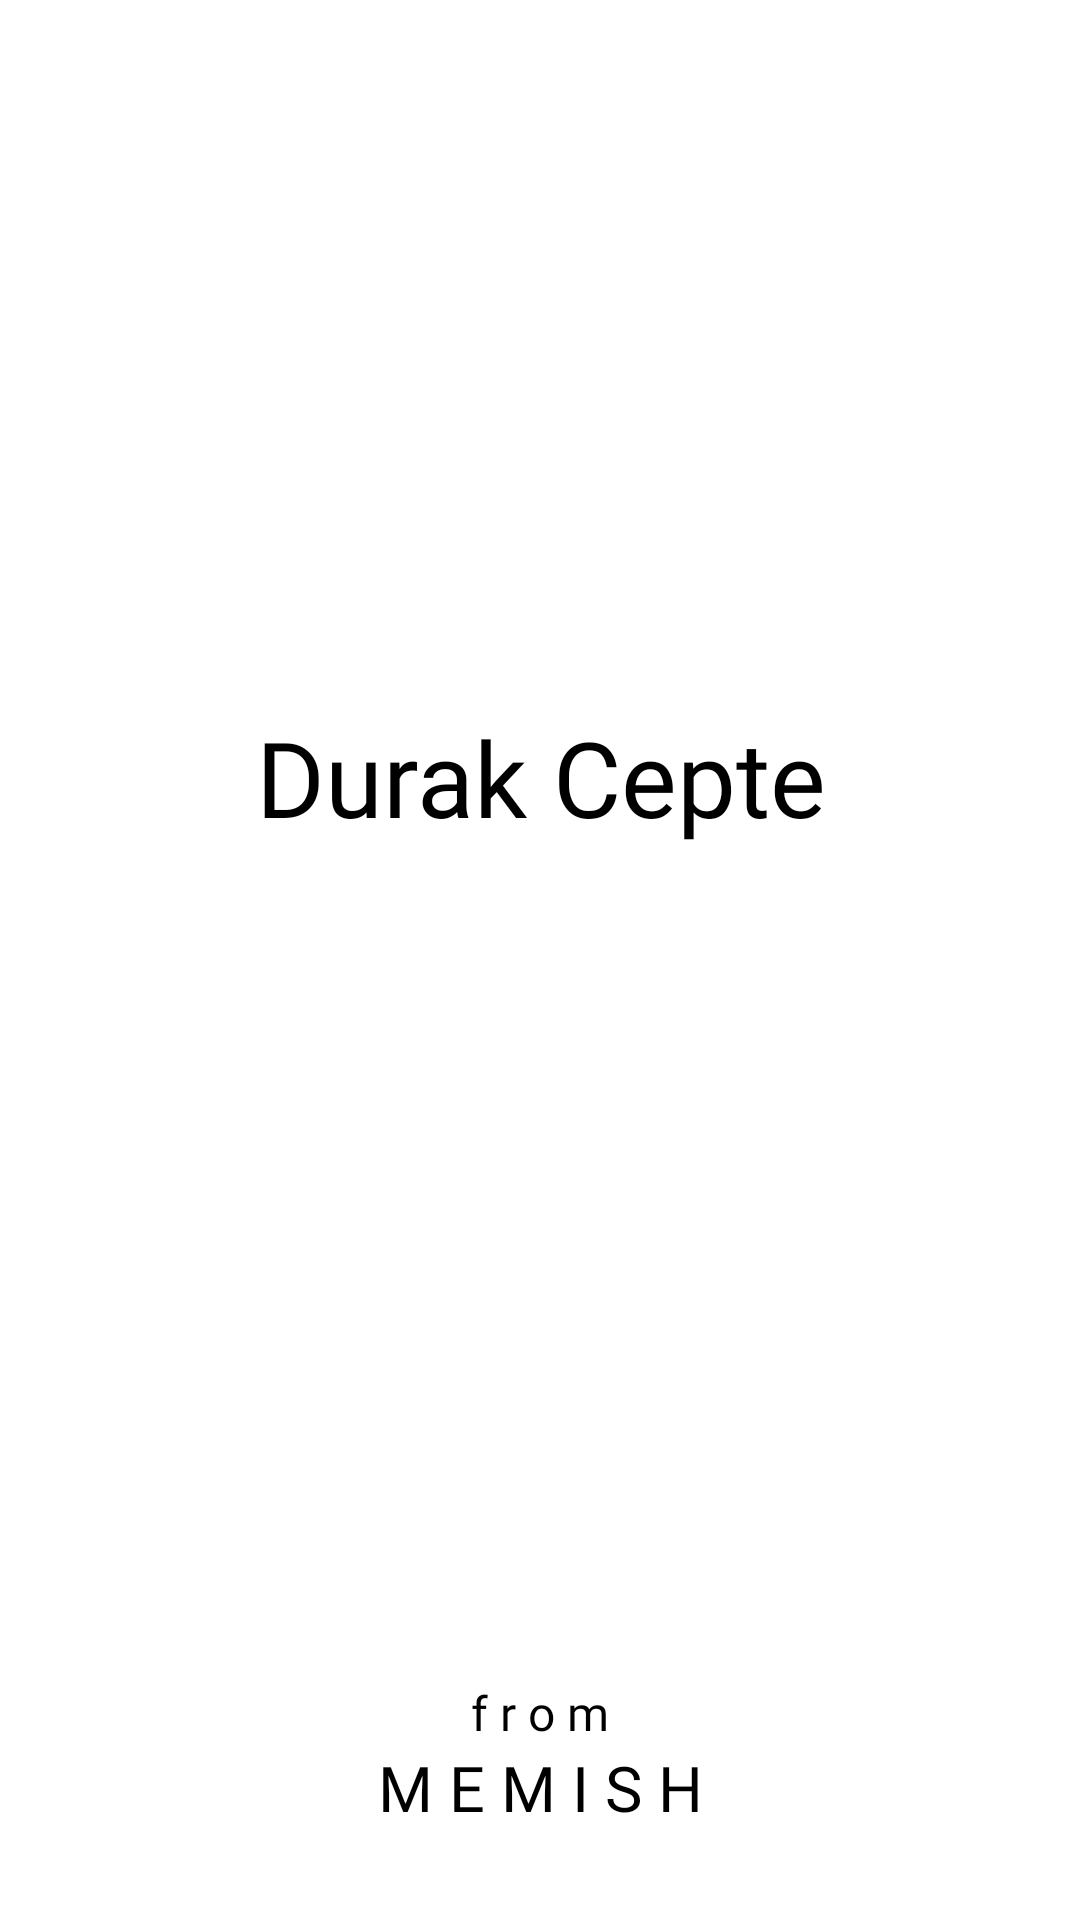

Produce the Android XML layout that renders to this screen, including the resource entries it uses.
<!-- AndroidManifest.xml: application theme Theme.DurakCepte -->
<!-- res/layout/activity_main.xml -->
<?xml version="1.0" encoding="utf-8"?>
<androidx.constraintlayout.widget.ConstraintLayout
    xmlns:android="http://schemas.android.com/apk/res/android"
    xmlns:app="http://schemas.android.com/apk/res-auto"
    xmlns:tools="http://schemas.android.com/tools"
    android:layout_width="match_parent"
    android:layout_height="match_parent"
    tools:context=".view.MainActivity"
    tools:viewBindingIgnore="true">

    <androidx.appcompat.widget.LinearLayoutCompat
        android:layout_width="wrap_content"
        android:layout_height="wrap_content"
        android:orientation="vertical"
        android:layout_gravity="center"
        app:layout_constraintTop_toTopOf="parent"
        app:layout_constraintStart_toStartOf="parent"
        app:layout_constraintEnd_toEndOf="parent"
        app:layout_constraintBottom_toTopOf="@+id/linearLayoutCompat">

        <com.google.android.material.textview.MaterialTextView
            android:layout_width="wrap_content"
            android:layout_height="wrap_content"
            android:layout_gravity="center"
            android:textSize="35sp"
            android:gravity="center"
            android:text="@string/app_name"
            android:fontFamily="@font/segoe_ui_bold"/>

        <ProgressBar
            android:layout_width="32dp"
            android:layout_height="32dp"
            android:layout_gravity="center"
            android:layout_marginTop="10dp"
            android:indeterminateTint="@color/purple_500"/>

    </androidx.appcompat.widget.LinearLayoutCompat>

    <androidx.appcompat.widget.LinearLayoutCompat
        android:id="@+id/linearLayoutCompat"
        android:layout_width="wrap_content"
        android:layout_height="wrap_content"
        android:orientation="vertical"
        android:layout_margin="30dp"
        app:layout_constraintStart_toStartOf="parent"
        app:layout_constraintEnd_toEndOf="parent"
        app:layout_constraintBottom_toBottomOf="parent">

        <com.google.android.material.textview.MaterialTextView
            android:layout_width="wrap_content"
            android:layout_height="wrap_content"
            android:layout_gravity="center"
            android:textSize="16sp"
            android:text="@string/from"
            android:fontFamily="@font/segoe_ui_bold"/>

        <com.google.android.material.textview.MaterialTextView
            android:layout_width="wrap_content"
            android:layout_height="wrap_content"
            android:layout_gravity="center"
            android:textSize="21sp"
            android:gravity="center"
            android:text="@string/memish"
            android:fontFamily="@font/magic"/>

    </androidx.appcompat.widget.LinearLayoutCompat>

</androidx.constraintlayout.widget.ConstraintLayout>
<!-- resources referenced by this layout -->
<resources>
  <color name="purple_500">#FF6200EE</color>
  <string name="app_name">Durak Cepte</string>
  <string name="from">f r o m</string>
  <string name="memish">M E M I S H</string>
  <style name="Theme.DurakCepte" parent="Theme.MaterialComponents.DayNight.NoActionBar">
          
          <item name="colorPrimary">@color/purple_500</item>
          <item name="colorPrimaryVariant">@color/purple_700</item>
          <item name="colorOnPrimary">@android:color/white</item>
          
          <item name="colorSecondary">@color/teal_200</item>
          <item name="colorSecondaryVariant">@color/teal_700</item>
          <item name="colorOnSecondary">@android:color/black</item>
          
          <item name="android:statusBarColor" tools:targetApi="l">?attr/colorPrimaryVariant</item>
          
          <item name="android:textColor">@android:color/black</item>
  
          <item name="android:windowIsTranslucent">true</item>
          <item name="android:colorBackgroundCacheHint">@null</item>
      </style>
  <color name="purple_700">#FF3700B3</color>
  <color name="teal_200">#FF03DAC5</color>
  <color name="teal_700">#FF018786</color>
</resources>
